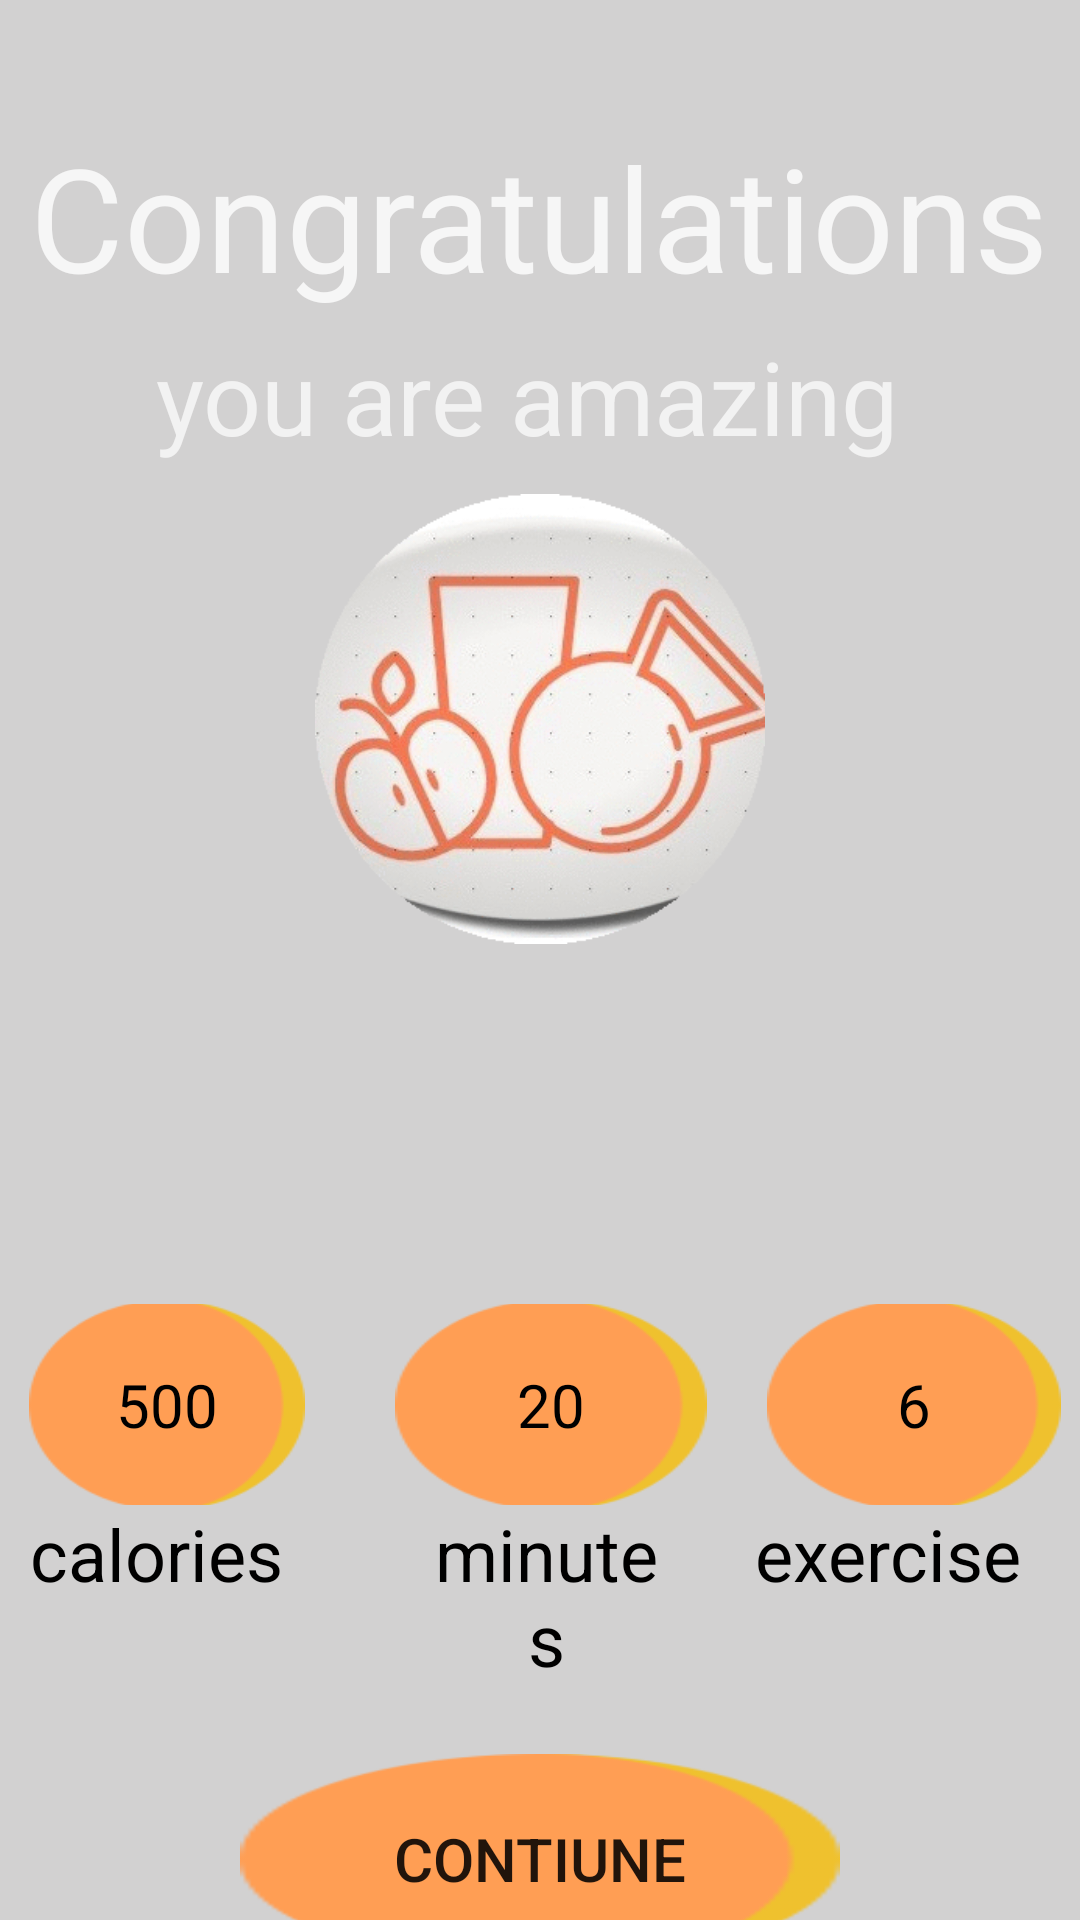

Layout XML and referenced resources for this Android screen:
<!-- AndroidManifest.xml: application theme Theme.Fittnessapp -->
<!-- res/layout/activity_finish.xml -->
<?xml version="1.0" encoding="utf-8"?>
<RelativeLayout xmlns:android="http://schemas.android.com/apk/res/android"
    xmlns:app="http://schemas.android.com/apk/res-auto"
    xmlns:tools="http://schemas.android.com/tools"
    android:layout_width="match_parent"
    android:layout_height="match_parent"
    android:background="@drawable/infinish"
    tools:context=".finish">


    <LinearLayout
        android:layout_width="match_parent"
        android:layout_height="match_parent"
        android:background="#608F8C8C"
        android:orientation="vertical">

        <TextView
            android:id="@+id/textView4"
            android:layout_width="wrap_content"
            android:layout_height="wrap_content"
            android:layout_gravity="center"
            android:layout_marginTop="40dp"
            android:text="Congratulations"
            android:textColor="#CDFFFFFF"
            android:textSize="48sp" />

        <TextView
            android:id="@+id/textView5"
            android:layout_width="wrap_content"
            android:layout_height="wrap_content"
            android:layout_gravity="center"
            android:layout_marginTop="5dp"
            android:text="you are amazing "
            android:textColor="#B7FFFFFF"
            android:textSize="34sp" />

        <ImageView
            android:id="@+id/imageView"
            android:layout_width="300dp"
            android:layout_height="150dp"
            android:layout_gravity="center"
            android:layout_marginTop="10dp"
            app:srcCompat="@drawable/iconnnn" />

        <LinearLayout
            android:layout_width="match_parent"
            android:layout_height="150dp"
            android:layout_marginTop="100dp"
            android:background="@drawable/rectangle"
            android:orientation="vertical">

            <LinearLayout
                android:layout_width="wrap_content"
                android:layout_height="wrap_content"
                android:layout_gravity="center|center_horizontal|center_vertical"
                android:layout_marginTop="20dp"
                android:orientation="vertical">

                <LinearLayout
                    android:layout_width="361dp"
                    android:layout_height="67dp"
                    android:layout_gravity="center">

                    <FrameLayout
                        android:layout_width="92dp"
                        android:layout_height="70dp"
                        android:layout_gravity="center"
                        android:layout_marginLeft="10dp"
                        android:layout_marginRight="20dp"
                        android:background="@drawable/greencircle">

                        <TextView
                            android:id="@+id/textView8"
                            android:layout_width="wrap_content"
                            android:layout_height="wrap_content"
                            android:layout_gravity="center"
                            android:text="500"
                            android:textColor="@color/black"
                            android:textSize="20sp" />
                    </FrameLayout>

                    <FrameLayout
                        android:layout_width="104dp"
                        android:layout_height="70dp"
                        android:layout_gravity="center"
                        android:layout_marginLeft="10dp"
                        android:layout_marginRight="10dp"
                        android:background="@drawable/greencircle">

                        <TextView
                            android:id="@+id/textViewtime"
                            android:layout_width="wrap_content"
                            android:layout_height="wrap_content"
                            android:layout_gravity="center"
                            android:text="20"
                            android:textColor="@color/black"
                            android:textSize="20sp" />
                    </FrameLayout>

                    <FrameLayout
                        android:layout_width="98dp"
                        android:layout_height="70dp"
                        android:layout_gravity="center"
                        android:layout_marginLeft="10dp"
                        android:layout_marginRight="20dp"
                        android:background="@drawable/greencircle">

                        <TextView
                            android:id="@+id/textView6"
                            android:layout_width="wrap_content"
                            android:layout_height="wrap_content"
                            android:layout_gravity="center"
                            android:text="6"
                            android:textColor="@color/black"
                            android:textSize="20sp" />
                    </FrameLayout>
                </LinearLayout>

                <LinearLayout
                    android:layout_width="wrap_content"
                    android:layout_height="58dp"
                    android:orientation="horizontal">

                    <TextView
                        android:id="@+id/textView11"
                        android:layout_width="107dp"
                        android:layout_height="45dp"
                        android:layout_marginLeft="10dp"
                        android:layout_marginRight="20dp"
                        android:layout_weight="1"
                        android:gravity="start"
                        android:text="calories"
                        android:textColor="@color/black"
                        android:textSize="24sp" />

                    <TextView
                        android:id="@+id/textView12"
                        android:layout_width="wrap_content"
                        android:layout_height="match_parent"
                        android:layout_marginLeft="10dp"
                        android:layout_marginRight="10dp"
                        android:layout_weight="1"
                        android:gravity="center"
                        android:text="minutes"
                        android:textColor="@color/black"
                        android:textSize="24sp" />

                    <TextView
                        android:id="@+id/textView13"
                        android:layout_width="103dp"
                        android:layout_height="wrap_content"
                        android:layout_marginLeft="10dp"
                        android:layout_marginRight="20dp"
                        android:layout_weight="1"
                        android:gravity="end"
                        android:text="exercise"
                        android:textColor="@color/black"
                        android:textSize="24sp" />

                </LinearLayout>

            </LinearLayout>

        </LinearLayout>

        <Button
            android:id="@+id/contnue"
            android:layout_width="200dp"
            android:layout_height="70dp"
            android:layout_gravity="center"
            android:layout_marginTop="20dp"
            android:background="@drawable/greencircle"
            android:text="contiune"
            android:textSize="20sp" />

    </LinearLayout>
</RelativeLayout>
<!-- resources referenced by this layout -->
<resources>
  <color name="black">#FF000000</color>
  <!-- drawable greencircle: png bitmap (drawable, 6956 bytes) -->
  <!-- drawable iconnnn: gif bitmap (drawable, 51194 bytes) -->
  <style name="Theme.Fittnessapp" parent="Theme.AppCompat.DayNight.DarkActionBar">
          
          <item name="colorPrimary">#D5540D</item>
          <item name="colorPrimaryVariant">@color/me</item>
          <item name="colorOnPrimary">@color/white</item>
          
          <item name="colorSecondary">@color/teal_200</item>
          <item name="colorSecondaryVariant">@color/teal_700</item>
          <item name="colorOnSecondary">@color/black</item>
          
          <item name="android:statusBarColor" tools:targetApi="l">?attr/colorPrimaryVariant</item>
          
      </style>
  <color name="me">#e65100</color>
  <color name="white">#FFFFFFFF</color>
  <color name="teal_200">#FF03DAC5</color>
  <color name="teal_700">#FF018786</color>
</resources>
